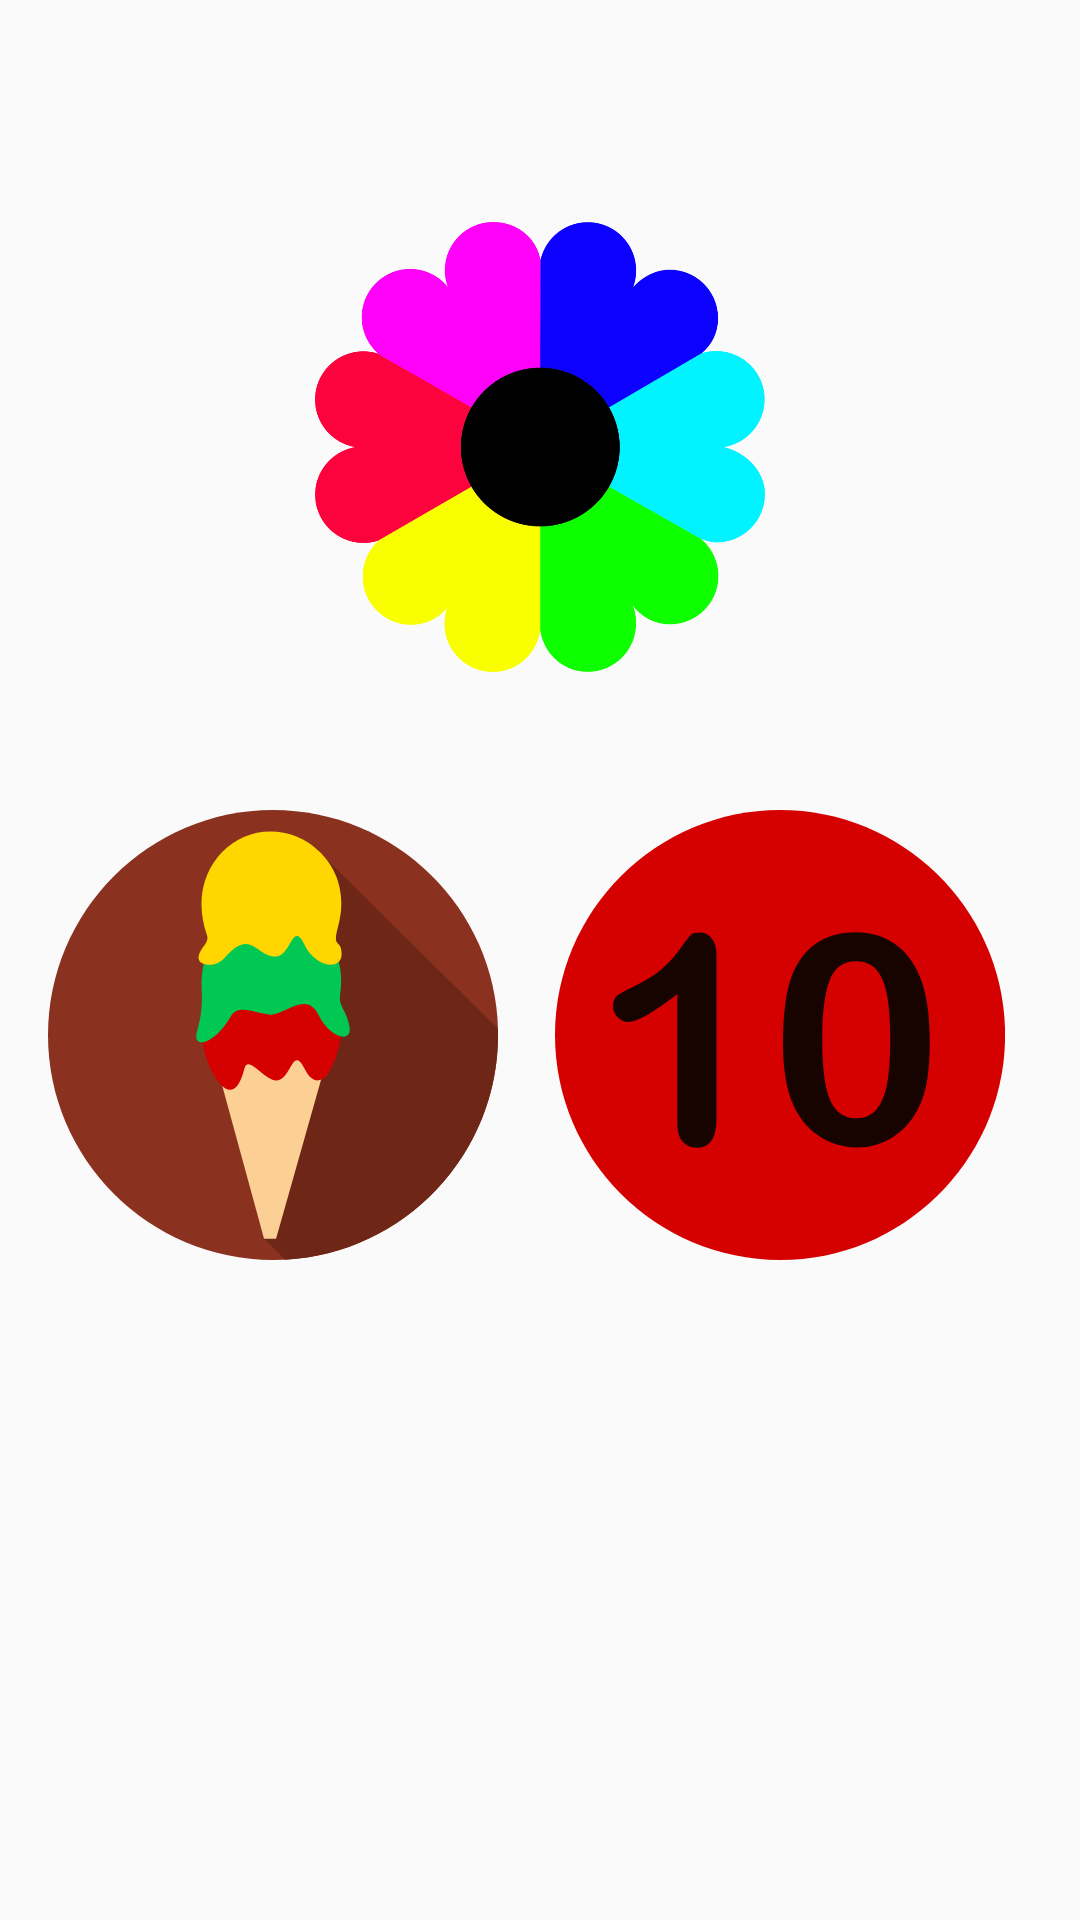

Write the Android layout XML for this screen, with the resource values it uses.
<!-- AndroidManifest.xml: application theme AppTheme -->
<!-- res/layout/main_game_activity.xml -->
<?xml version="1.0" encoding="utf-8"?>
<android.support.constraint.ConstraintLayout xmlns:android="http://schemas.android.com/apk/res/android"
    xmlns:app="http://schemas.android.com/apk/res-auto"
    xmlns:tools="http://schemas.android.com/tools"
    android:layout_width="match_parent"
    android:layout_height="match_parent"
    tools:context="com.codebox.kidslab.MainGameActivity">


    <ImageView
        android:id="@+id/correctCard"
        android:layout_width="150dp"
        android:layout_height="150dp"
        android:layout_marginBottom="8dp"
        android:layout_marginEnd="8dp"
        android:layout_marginStart="8dp"
        android:layout_marginTop="8dp"
        android:background="@drawable/numbers_game_launcher"
        app:layout_constraintBottom_toBottomOf="parent"
        app:layout_constraintEnd_toEndOf="parent"
        app:layout_constraintHorizontal_bias="0.912"
        app:layout_constraintStart_toStartOf="parent"
        app:layout_constraintTop_toTopOf="parent"
        app:layout_constraintVertical_bias="0.553" />

    <ImageView
        android:id="@+id/iceCreamGameLauncher"
        android:layout_width="150dp"
        android:layout_height="150dp"
        android:layout_marginBottom="8dp"
        android:layout_marginStart="16dp"
        android:layout_marginTop="8dp"
        android:src="@drawable/ice_cream_game_launcher"
        app:layout_constraintBottom_toBottomOf="parent"
        app:layout_constraintStart_toStartOf="parent"
        app:layout_constraintTop_toTopOf="parent"
        app:layout_constraintVertical_bias="0.553" />

    <ImageView
        android:id="@+id/drawingShapeImg"
        android:layout_width="150dp"
        android:layout_height="150dp"
        android:layout_marginBottom="8dp"
        android:layout_marginEnd="8dp"
        android:layout_marginStart="8dp"
        android:layout_marginTop="36dp"
        android:background="@drawable/flower"
        app:layout_constraintBottom_toTopOf="@+id/correctCard"
        app:layout_constraintEnd_toEndOf="parent"
        app:layout_constraintStart_toStartOf="parent"
        app:layout_constraintTop_toTopOf="parent" />

    <ImageView
        android:id="@+id/imageView4"
        android:layout_width="wrap_content"
        android:layout_height="wrap_content"
        android:layout_marginBottom="8dp"
        android:layout_marginEnd="8dp"
        android:layout_marginStart="8dp"
        android:layout_marginTop="8dp"
        app:layout_constraintBottom_toBottomOf="parent"
        app:layout_constraintEnd_toEndOf="parent"
        app:layout_constraintStart_toStartOf="parent"
        app:layout_constraintTop_toBottomOf="@+id/drawingShapeImg"
        app:layout_constraintVertical_bias="0.825"
        app:srcCompat="@mipmap/ic_launcher_round" />
</android.support.constraint.ConstraintLayout>
<!-- resources referenced by this layout -->
<resources>
  <!-- drawable flower: webp bitmap (drawable, 29824 bytes) -->
  <!-- drawable ice_cream_game_launcher (drawable) -->
  <vector xmlns:android="http://schemas.android.com/apk/res/android"
          android:width="459dp"
          android:height="459dp"
          android:viewportWidth="459.93"
          android:viewportHeight="459.93">
      <path
          android:pathData="M230,459.9c126.7,0 230,-103.3 230,-230S356.6,0 230,0s-230,103.3 -230,230S103.3,459.9 230,459.9Z"
          android:fillColor="#8a321f"/>
      <path
          android:pathData="M459.8,223.6c0.1,2.1 0.1,4.2 0.1,6.3C459.9,352.7 363.7,453 242.6,459.6L220.8,438l50.7,-400.8Z"
  
          android:fillColor="#6e2616"/>
      <path
          android:pathData="M169.3,249.4l117.1,0.5l-53.3,188.2l-12.3,-0l-51.6,-188.7z"
          android:fillColor="#fccf94"/>
      <path
          android:pathData="M168.5,268.7c6.7,12.7 22.6,33.5 32.2,-4.2 3.9,-15.1 20.1,12.3 32.9,11.9 14.9,-0.5 16.4,-36.9 28.5,-12.1 11.3,23.3 24,5.8 24.3,5.3 16.4,-27.7 24.1,-74.1 -14.9,-105.6a69.6,69.6 0,0 0,-97.8 10.4C147.9,206.4 156.3,245.8 168.5,268.7Z"
          android:fillColor="#D50000"/>
      <path
          android:pathData="M151.8,228.9c-3.2,14 17.4,12.4 35.3,-18.4 7.8,-13.4 28.5,-0.9 41.2,-1.3 14.9,-0.5 36.1,-24.4 48.2,0.4 11.3,23.3 34.5,29.6 31.7,11.9 -2.6,-16.9 -11.6,-20.7 -9.6,-33.3 3.9,-24 -1.6,-51.1 -27.2,-71.8a69.6,69.6 0,0 0,-97.8 10.4c-13.9,17.3 -17.5,37.9 -16.5,57.7C158.2,207.8 154.4,217.6 151.8,228.9Z"
          android:fillColor="#00C853"/>
      <path
          android:fillColor="#FFD600"
          android:pathData="M233.6,149.7c14.9,-1.1 16.4,-36.9 28.5,-12.1 11.3,23.3 38.6,27.3 38,8.9 -0.5,-15.6 -10.1,-3.9 -3.6,-27.4 7.2,-26.2 4.2,-58.2 -25,-81.8a69.6,69.6 0,0 0,-97.8 10.4c-21.1,26.2 -19.3,57.3 -11.2,80.4 3,8.5 -9.2,13.7 -8.6,23.7 0.4,7.3 17.3,10 26.4,-0.5C207.9,119.1 212.9,151.2 233.6,149.7Z"
         />
  </vector>
  <!-- drawable numbers_game_launcher (drawable) -->
  <vector android:height="24dp" android:viewportHeight="459.9"
      android:viewportWidth="459.9" android:width="24dp" xmlns:android="http://schemas.android.com/apk/res/android">
      <path android:fillColor="#D50000" android:pathData="M230,459.9c126.7,0 230,-103.3 230,-230S356.6,0 230,0S0,103.3 0,230S103.3,459.9 230,459.9z"/>
      <path android:fillColor="#170300" android:pathData="M160.3,131.3c-3.1,-4 -7.3,-6 -12.5,-6c-4.6,0 -7.7,0.9 -9.4,2.6c-1.7,1.8 -5.2,6.4 -10.7,14.1c-5.5,7.6 -11.7,14.5 -18.8,20.7c-7.1,6.2 -16.5,12 -28.3,17.6c-7.9,3.7 -13.4,6.7 -16.6,9.1c-3.1,2.3 -4.7,6 -4.7,11c0,4.3 1.6,8.1 4.8,11.4c3.2,3.3 6.8,4.9 10.9,4.9c8.6,0 25.3,-9.5 50.1,-28.6v133.3c0,7.8 1.8,13.7 5.4,17.7c3.6,4 8.4,6 14.4,6c13.4,0 20.1,-9.8 20.1,-29.4V147.8C165,140.8 163.5,135.3 160.3,131.3z"/>
      <path android:fillColor="#170300" android:pathData="M371.7,167.6c-4.3,-9.3 -9.5,-17.1 -15.7,-23.4c-6.2,-6.3 -13.4,-11.1 -21.6,-14.4c-8.2,-3.3 -17.3,-4.9 -27.4,-4.9c-15.2,0 -28.3,3.7 -39.3,11.1c-11,7.4 -19.4,18.1 -25.1,32.2c-3.3,8.5 -5.8,18.7 -7.3,30.5c-1.6,11.8 -2.3,25.1 -2.3,39.8c0,11.4 0.7,22 2.1,31.9c1.4,9.8 3.6,18.8 6.7,26.9c6,14.8 14.8,26.5 26.6,34.9c11.8,8.4 25.1,12.6 39.9,12.6c12.9,0 24.6,-3.1 35.2,-9.4c10.5,-6.2 19.1,-15.1 25.8,-26.7c5.3,-9.4 8.9,-19.8 10.8,-31.3c2,-11.5 2.9,-25.3 2.9,-41.3C382.9,206.5 379.1,183.7 371.7,167.6zM339.6,278.8c-2.1,11.6 -5.6,20.6 -10.7,26.8c-5.1,6.3 -12.1,9.4 -21.1,9.4c-8.7,0 -15.6,-3 -20.7,-9c-5.1,-6 -8.7,-14.9 -10.8,-26.6c-2.1,-11.7 -3.2,-26.8 -3.2,-45.1c0,-27 2.5,-47.1 7.5,-60.1c5,-13 14,-19.5 26.9,-19.5c9,0 16,2.9 21.1,8.7c5.1,5.8 8.7,14.4 10.8,25.8c2.1,11.4 3.2,26 3.2,43.9C342.7,251.9 341.7,267.2 339.6,278.8z"/>
  </vector>
  <style name="AppTheme" parent="Theme.AppCompat.Light.DarkActionBar">
          
          <item name="colorPrimary">@color/colorPrimary</item>
          <item name="colorPrimaryDark">@color/colorPrimaryDark</item>
          <item name="colorAccent">@color/colorAccent</item>
      </style>
  <color name="colorPrimary">#3F51B5</color>
  <color name="colorPrimaryDark">#303F9F</color>
  <color name="colorAccent">#FF4081</color>
</resources>
